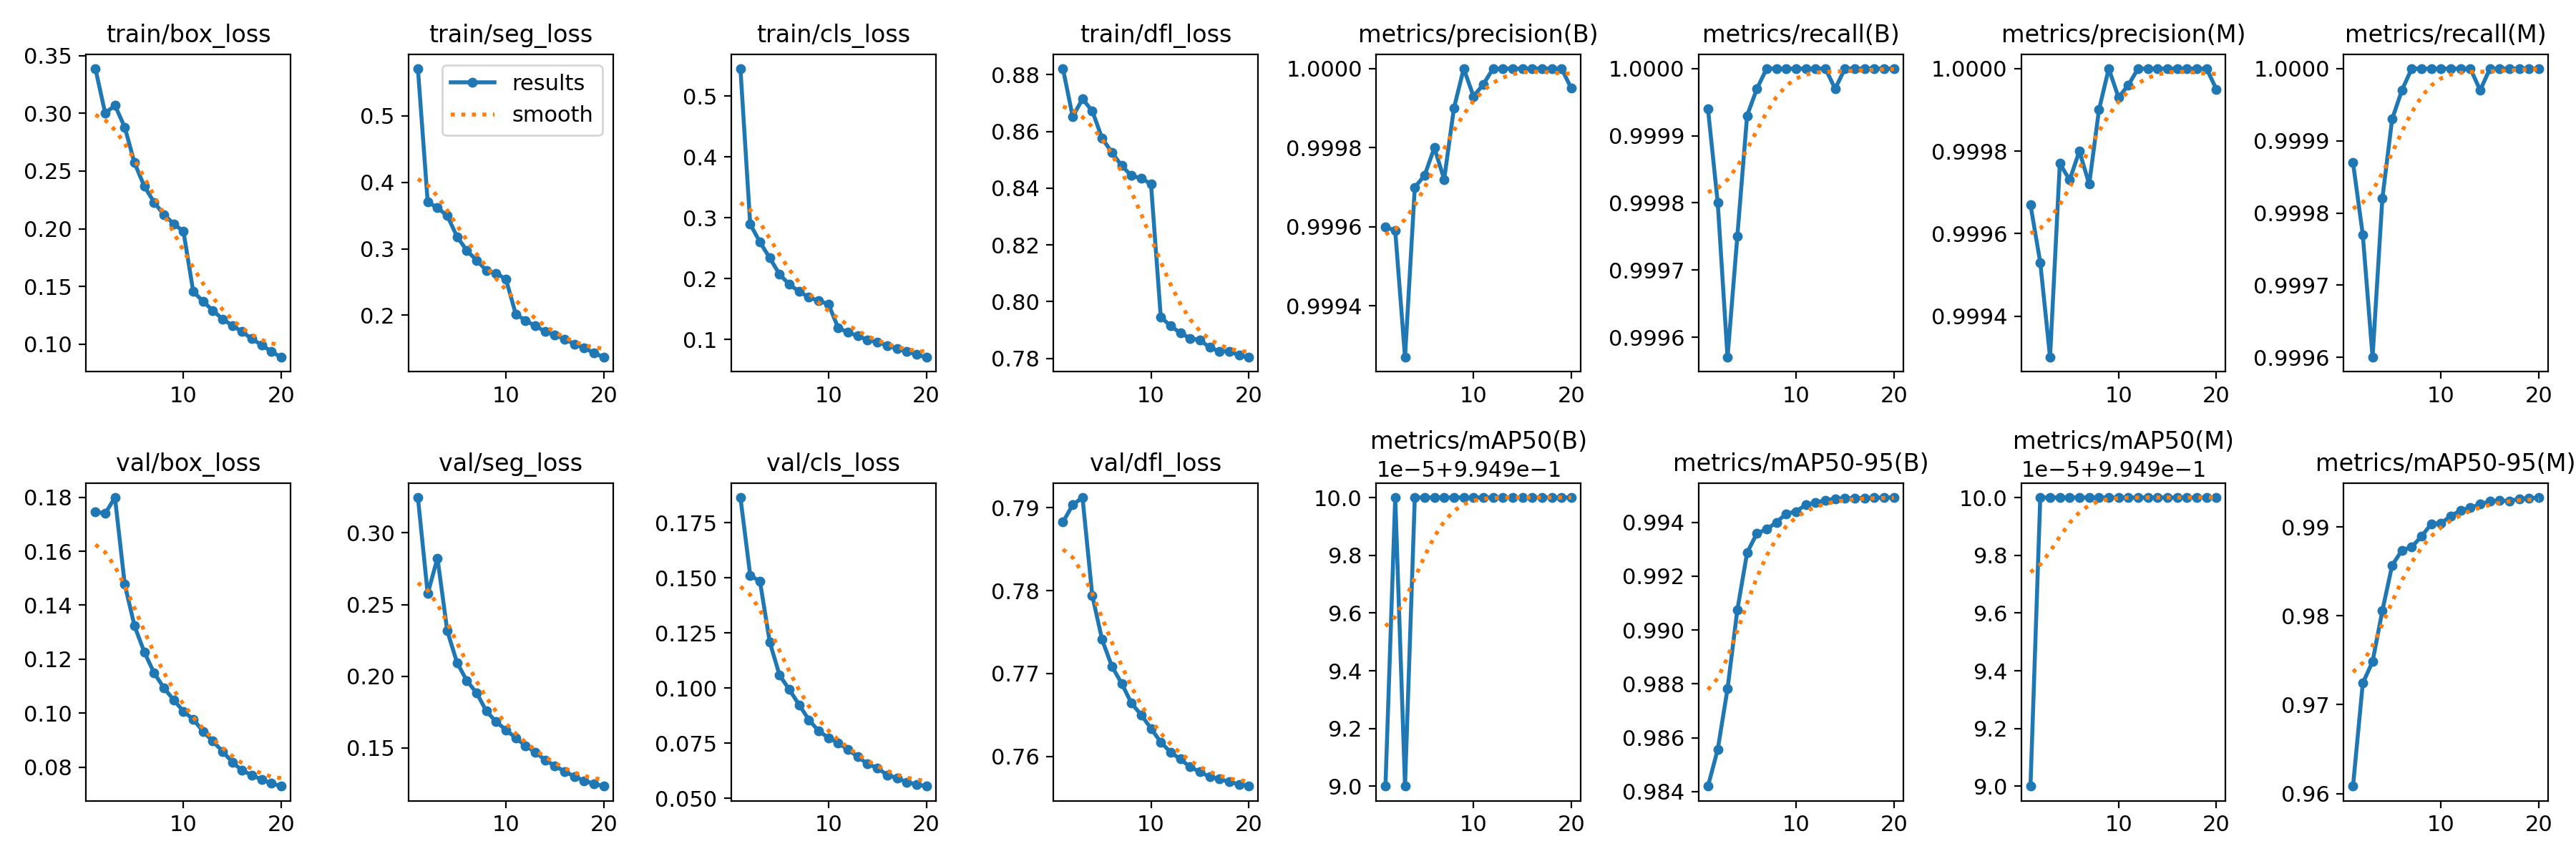

The data file committed next to this chart (first rows):
epoch, time, train/box_loss, train/seg_loss, train/cls_loss, train/dfl_loss, metrics/precision(B), metrics/recall(B), metrics/mAP50(B), metrics/mAP50-95(B), metrics/precision(M), metrics/recall(M), metrics/mAP50(M), metrics/mAP50-95(M), val/box_loss, val/seg_loss, val/cls_loss, val/dfl_loss, lr/pg0, lr/pg1, lr/pg2
1, 1082, 0.3387, 0.5709, 0.545, 0.8822, 0.9996, 0.9999, 0.995, 0.9842, 0.9997, 0.9999, 0.995, 0.9608, 0.1747, 0.3246, 0.1865, 0.7883, 0.003332, 0.003332, 0.003332
2, 2024, 0.3001, 0.3706, 0.2895, 0.8652, 0.9996, 0.9998, 0.995, 0.9856, 0.9995, 0.9998, 0.995, 0.9724, 0.1739, 0.2576, 0.1512, 0.7903, 0.006335, 0.006335, 0.006335
3, 2946, 0.3069, 0.3615, 0.2596, 0.8715, 0.9993, 0.9996, 0.995, 0.9878, 0.9993, 0.9996, 0.995, 0.9749, 0.1799, 0.2824, 0.1484, 0.7912, 0.009009, 0.009009, 0.009009
4, 3855, 0.2879, 0.3498, 0.2337, 0.8672, 0.9997, 0.9998, 0.995, 0.9907, 0.9998, 0.9998, 0.995, 0.9806, 0.1477, 0.2317, 0.1208, 0.7794, 0.008515, 0.008515, 0.008515
5, 4756, 0.2571, 0.3183, 0.2068, 0.8577, 0.9997, 0.9999, 0.995, 0.9929, 0.9997, 0.9999, 0.995, 0.9857, 0.1323, 0.2095, 0.1058, 0.7741, 0.00802, 0.00802, 0.00802
6, 5664, 0.2368, 0.2972, 0.1902, 0.8526, 0.9998, 1, 0.995, 0.9936, 0.9998, 1, 0.995, 0.9874, 0.1227, 0.197, 0.0993, 0.7709, 0.007525, 0.007525, 0.007525
7, 6568, 0.223, 0.2827, 0.1788, 0.8479, 0.9997, 1, 0.995, 0.9937, 0.9997, 1, 0.995, 0.9878, 0.1149, 0.1884, 0.09242, 0.7688, 0.00703, 0.00703, 0.00703
8, 7476, 0.2122, 0.2675, 0.169, 0.8444, 0.9999, 1, 0.995, 0.994, 0.9999, 1, 0.995, 0.989, 0.1094, 0.1757, 0.08555, 0.7664, 0.006535, 0.006535, 0.006535
9, 8379, 0.2043, 0.2632, 0.1633, 0.8435, 1, 1, 0.995, 0.9943, 1, 1, 0.995, 0.9903, 0.1049, 0.1683, 0.0805, 0.765, 0.00604, 0.00604, 0.00604
10, 9287, 0.1977, 0.2542, 0.1577, 0.8415, 0.9999, 1, 0.995, 0.9944, 0.9999, 1, 0.995, 0.9905, 0.1007, 0.1626, 0.07744, 0.7634, 0.005545, 0.005545, 0.005545
11, 10198, 0.1456, 0.2019, 0.1186, 0.7946, 1, 1, 0.995, 0.9947, 1, 1, 0.995, 0.9912, 0.09776, 0.157, 0.07511, 0.7617, 0.00505, 0.00505, 0.00505
12, 11065, 0.1372, 0.192, 0.1116, 0.7914, 1, 1, 0.995, 0.9947, 1, 1, 0.995, 0.9919, 0.09332, 0.1515, 0.07198, 0.7605, 0.004555, 0.004555, 0.004555
13, 11939, 0.1292, 0.184, 0.1055, 0.7889, 1, 1, 0.995, 0.9948, 1, 1, 0.995, 0.9922, 0.08967, 0.1472, 0.06886, 0.7597, 0.00406, 0.00406, 0.00406
14, 12815, 0.1218, 0.1757, 0.09913, 0.7871, 1, 1, 0.995, 0.9949, 1, 1, 0.995, 0.9926, 0.08588, 0.1417, 0.06547, 0.7587, 0.003565, 0.003565, 0.003565
15, 13683, 0.1162, 0.1699, 0.09523, 0.7864, 1, 1, 0.995, 0.9949, 1, 1, 0.995, 0.9929, 0.08188, 0.1376, 0.06374, 0.7581, 0.00307, 0.00307, 0.00307
16, 14552, 0.1109, 0.1643, 0.08999, 0.7838, 1, 1, 0.995, 0.9949, 1, 1, 0.995, 0.993, 0.07881, 0.1336, 0.06047, 0.7575, 0.002575, 0.002575, 0.002575
17, 15423, 0.1046, 0.1564, 0.08496, 0.7824, 1, 1, 0.995, 0.9949, 1, 1, 0.995, 0.9929, 0.0771, 0.1302, 0.05921, 0.7573, 0.00208, 0.00208, 0.00208
18, 16293, 0.09929, 0.151, 0.07973, 0.7825, 1, 1, 0.995, 0.9949, 1, 1, 0.995, 0.9932, 0.07542, 0.1271, 0.05722, 0.7569, 0.001585, 0.001585, 0.001585
19, 17166, 0.09365, 0.1433, 0.07518, 0.781, 1, 1, 0.995, 0.9949, 1, 1, 0.995, 0.9932, 0.07407, 0.1251, 0.05631, 0.7566, 0.00109, 0.00109, 0.00109
20, 18035, 0.08865, 0.1367, 0.07038, 0.7803, 1, 1, 0.995, 0.9949, 1, 1, 0.995, 0.9933, 0.07297, 0.1234, 0.05541, 0.7564, 0.000595, 0.000595, 0.000595
